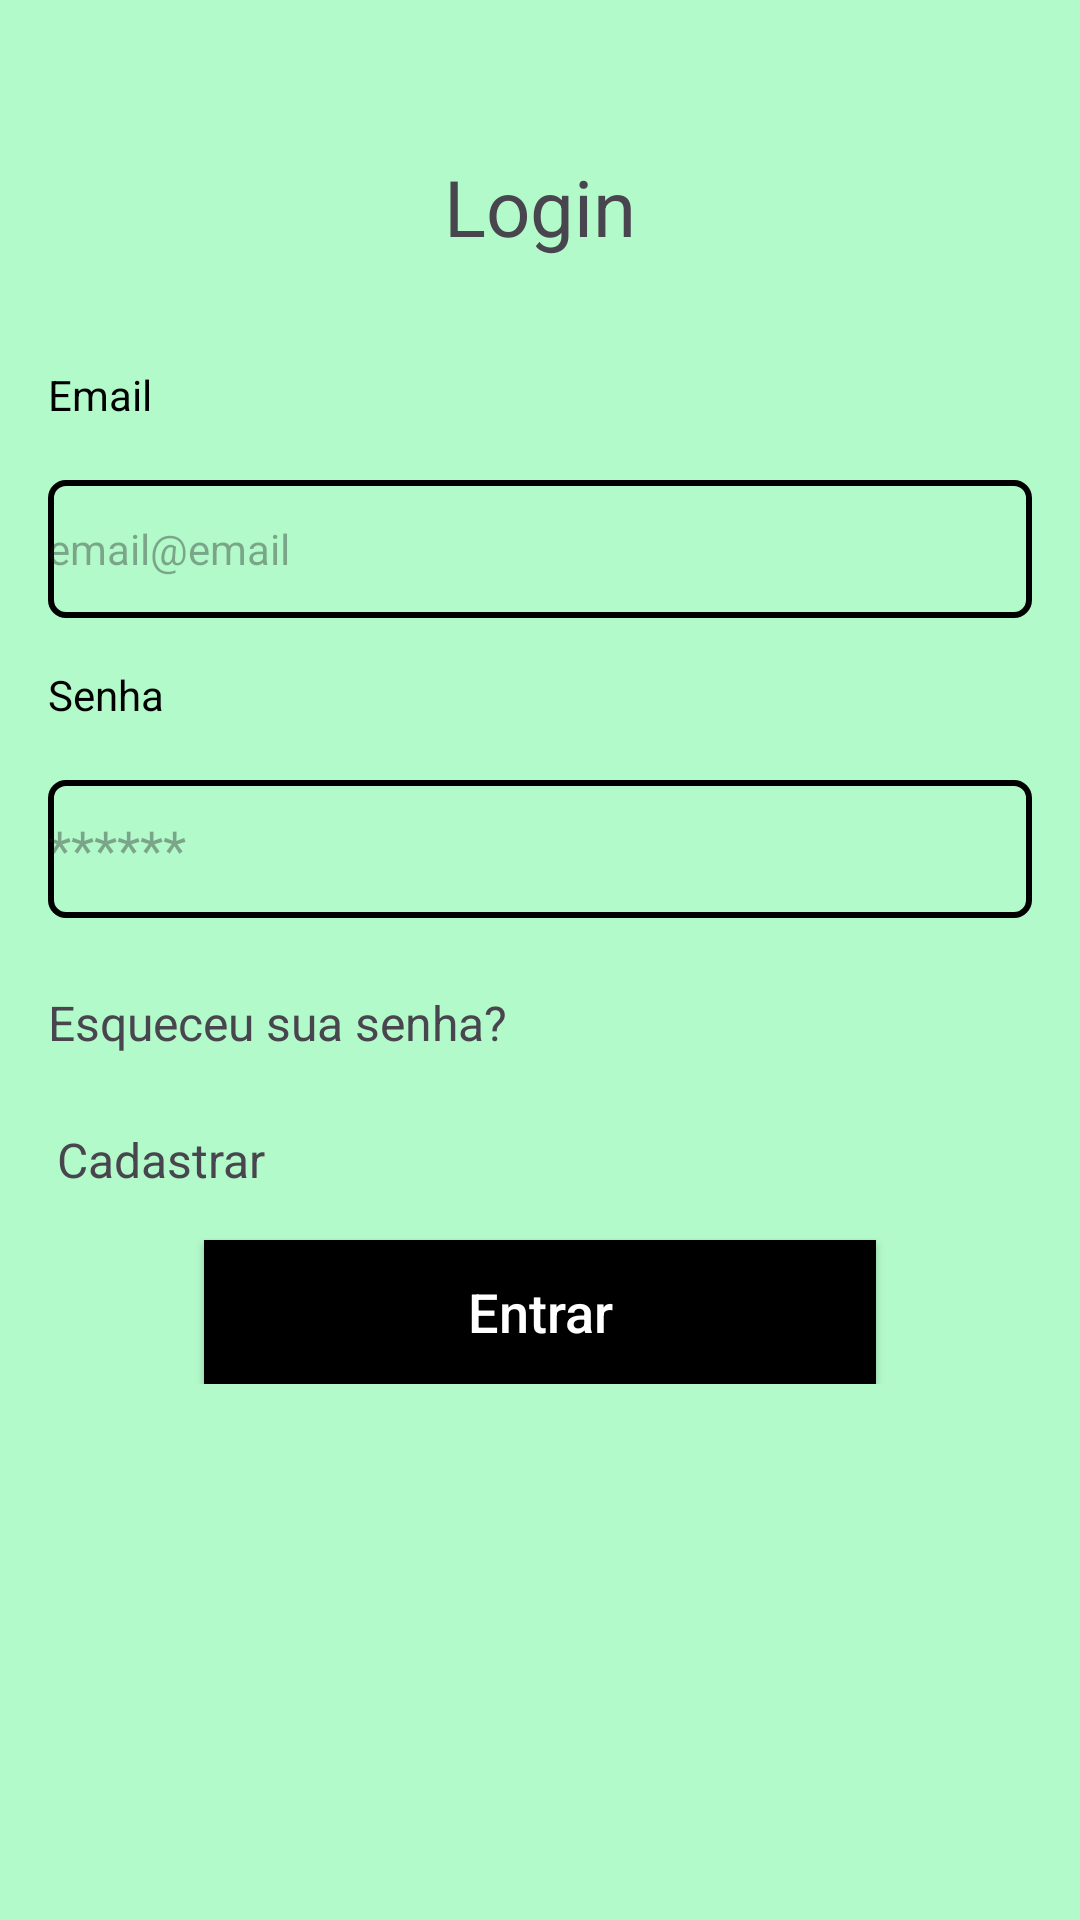

Android layout source for this screen:
<!-- AndroidManifest.xml: application theme Theme.MyApplication -->
<!-- res/layout/fragment_login.xml -->
<?xml version="1.0" encoding="utf-8"?>
<ScrollView
    xmlns:android="http://schemas.android.com/apk/res/android"
    xmlns:tools="http://schemas.android.com/tools"
    android:layout_width="match_parent"
    android:layout_height="match_parent"
    xmlns:app="http://schemas.android.com/apk/res-auto"
    tools:context=".ui.LoginFragment">

    <LinearLayout
        android:layout_width="match_parent"
        android:layout_height="match_parent"
        android:orientation="vertical"
        android:padding="16dp">
        <TextView
            android:layout_width="300dp"
            android:layout_height="106dp"
            android:layout_gravity="center"
            android:gravity="center"
            android:text="@string/text_login"
            android:textSize="26dp" />

        <TextView
            android:layout_width="match_parent"
            android:layout_height="30dp"
            android:text="@string/text_email"
            android:textColor="@color/black" />

        <EditText
            android:layout_width="match_parent"
            android:layout_height="46dp"
            android:layout_marginTop="8dp"
            android:background="@drawable/bg_edit"
            android:hint="@string/hint_text_email"
            android:textSize="14dp" />

        <TextView
            android:layout_width="match_parent"
            android:layout_height="30dp"
            android:layout_marginTop="16dp"
            android:text="@string/text_password"
            android:textColor="@color/black" />
        <EditText
            android:layout_width="match_parent"
            android:layout_height="46dp"
            android:layout_marginTop="8dp"
            android:hint="******"
            android:background="@drawable/bg_edit"/>

        <TextView
            android:id="@+id/recoverpasswordbutton"
            android:layout_width="wrap_content"
            android:layout_height="wrap_content"
            android:layout_marginTop="16dp"
            android:paddingVertical="8dp"
            android:text="@string/text_recuperar_conta"
            android:textSize="16dp"
            app:layout_constraintBottom_toBottomOf="parent"
            app:layout_constraintBottom_toTopOf="parent"
            app:layout_constraintEnd_toEndOf="parent" />

        <TextView
            android:id="@+id/registerbutton"
            android:layout_width="wrap_content"
            android:layout_height="wrap_content"
            android:layout_marginLeft="3dp"
            android:layout_marginTop="16dp"
            android:text="@string/cadastrar_conta"
            android:textSize="16dp" />

        <Button
            android:layout_width="224dp"
            android:layout_height="wrap_content"
            android:layout_gravity="center"
            android:layout_marginTop="16dp"
            android:background="@color/black"
            android:gravity="center"
            android:text="@string/text_entrar"
            android:textAllCaps="false"
            android:textColor="@color/white"
            android:textSize="18dp"
            app:backgroundTint="@null" />
        <androidx.constraintlayout.widget.ConstraintLayout
            android:layout_width="match_parent"
            android:layout_height="wrap_content"
            android:orientation="horizontal">
        </androidx.constraintlayout.widget.ConstraintLayout>

        
    </LinearLayout>

</ScrollView>
<!-- resources referenced by this layout -->
<resources>
  <color name="black">#FF000000</color>
  <color name="white">#FFFFFFFF</color>
  <!-- drawable bg_edit (drawable) -->
  <?xml version="1.0" encoding="utf-8"?>
  <shape xmlns:android="http://schemas.android.com/apk/res/android"
      android:shape="rectangle">
      <corners android:radius="5dp" />
      <stroke android:color="@color/black"
          android:width="2dp"/>
  </shape>
  <string name="cadastrar_conta">Cadastrar</string>
  <string name="hint_text_email">email@email</string>
  <string name="text_email">Email</string>
  <string name="text_entrar">Entrar</string>
  <string name="text_login">Login</string>
  <string name="text_password">Senha</string>
  <string name="text_recuperar_conta">Esqueceu sua senha?</string>
  <style name="Theme.MyApplication" parent="Base.Theme.MyApplication" />
  <style name="Base.Theme.MyApplication" parent="Theme.Material3.DayNight.NoActionBar">
          <item name="android:windowBackground">@color/color_default</item>
      </style>
  <color name="color_default">#B3FACA</color>
</resources>
